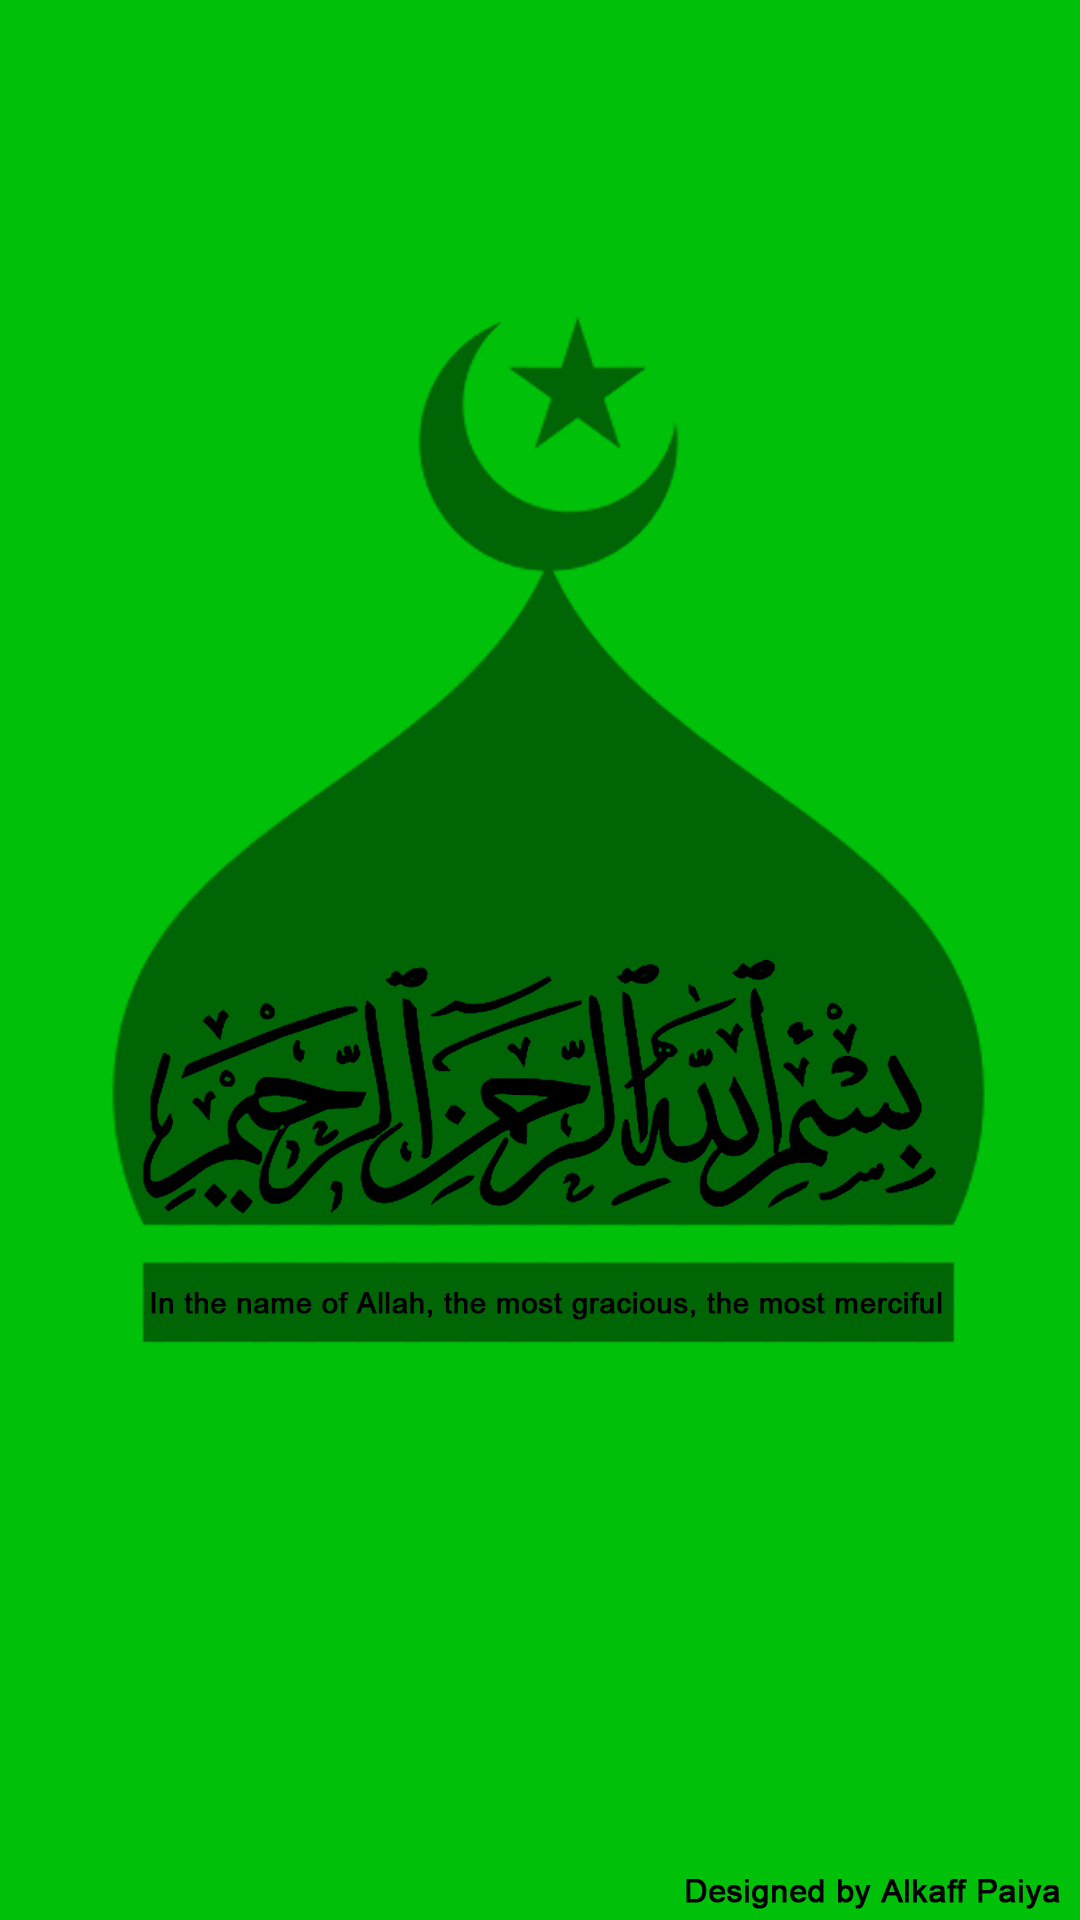

The Android layout XML behind this screen, and the referenced resources:
<!-- AndroidManifest.xml: application theme AppTheme -->
<!-- res/layout/activity_splash_screen.xml -->
<?xml version="1.0" encoding="utf-8"?>

<RelativeLayout xmlns:android="http://schemas.android.com/apk/res/android"
    xmlns:app="http://schemas.android.com/apk/res-auto"
    xmlns:tools="http://schemas.android.com/tools"
    android:layout_width="match_parent"
    android:layout_height="match_parent"
    android:background="@color/colorPrimary"
    tools:context=".SplashScreen">

    <ImageView
        android:id="@+id/imageView"
        android:layout_width="match_parent"
        android:layout_height="match_parent"
        app:srcCompat="@drawable/splash" />

</RelativeLayout>
<!-- resources referenced by this layout -->
<resources>
  <color name="colorPrimary">#00c109</color>
  <!-- drawable splash: jpg bitmap (drawable, 363550 bytes) -->
  <style name="AppTheme" parent="Base.Theme.AppCompat.Light.DarkActionBar">
          
          <item name="colorPrimary">@color/colorPrimary</item>
          <item name="colorPrimaryDark">@color/colorPrimaryDark</item>
          <item name="colorAccent">@color/colorAccent</item>
      </style>
  <color name="colorPrimaryDark">#006505</color>
  <color name="colorAccent">#fff</color>
</resources>
